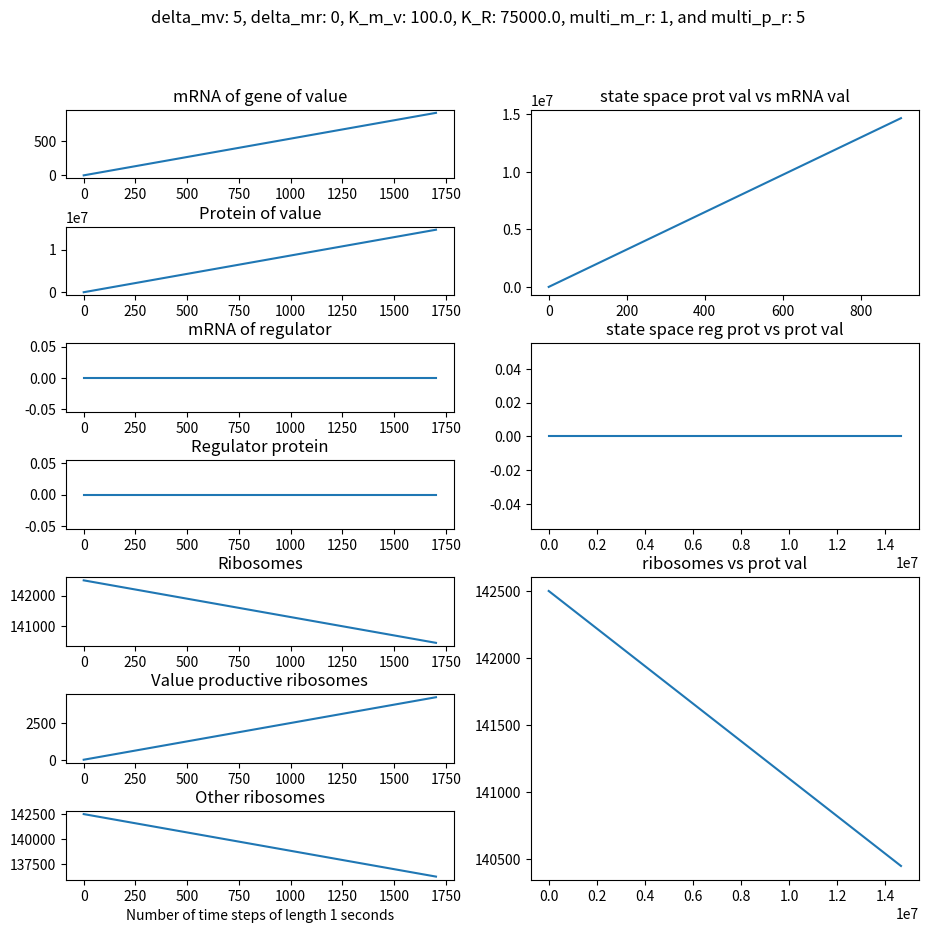

Reproduce this figure in Python.
#!/usr/bin/env python3

import sys
import scipy.integrate as ig
from matplotlib import pyplot as plt
import numpy as np




ENSURE_POSITIVE = False
''' Model parameters - biologically based '''
# time base - the base timestep for the various constants in seconds
t_base = 1

# maximum number of ribosomes available for protein production - currently assume 75% of total - Metzl-Raz 2017 and von der Haar 2008
R_max= 2e5 * 0.75


# total number of RNA polymerases in cell - Borggrefe 2001 - can't acutally use all polymerases on same gene, serial, not parallel.
# total_pol = 30000

# Maximum number of protein bound amino acids in cell - futcher et al 1999
p_max = 3e7
# Total codons of mRNA in cell - estimate from Siewiak 2010 - take high esitmate
m_tot = 3e4

# Maximum transcription and translation rates
# max transcription in codons per polymerase * 10 (assumed number of polymerases which can work on same bit of DNA) = codons/sec Yu and Nielsen 2019
beta_m = 50/300 * t_base
# alternative way is calculating max rate similarly to max ribosome production rate, but using half-life: 3e7/2 codons should be produced in 15 minutes, which is about 17 000 codons per second - but this is cell wide -
# maximum translation in aas per ribosome : aa/ribosome/sec
beta_p = 0.01 * t_base


# max rate of production of new ribosomes : max rate per second  =  max ribos per minute / seconds per minute - Warner 1999
beta_R = 2500 / 60 * t_base

# Set degradation rates and maximum production rates for mRNA and protein - mRNA: Curran et al 2013, Perez-Ortin et al 2007, protein Christiano 2020
# rates based on half-life in minutes
alpha_m_v = np.log(2)/1200 * t_base
alpha_p_v = np.log(2)/18000 * t_base
alpha_R = np.log(2)/21600 * t_base

#Maximum growth rate (based on doubling time of 80 minutes)
k=np.log(2)/4800 * t_base

''' Presumed engineerable paramters '''
# contcentration constants - association/disassociation in one - need some ideas for this
K_p_v = 1e6
K_p_r = 2
K_m_v = 1e2
K_R = 0.5 * R_max

# mRNA production rates - mix of copy number, promotor strength etc - scales transcription rate
delta_m_v, delta_m_r = 5, 0

# regulator degradation rate multipliers
multi_m_r = 1
multi_p_r = 5
alpha_m_r = alpha_m_v * multi_m_r
alpha_p_r = alpha_p_v * multi_p_r

''' Initial conditions'''
# initial amounts of each product (mRNA and protein from each gene)
m_v_init = 0.005
p_v_init = 0.1
m_r_init = 0
p_r_init = 0
R_init = R_max * 0.95


'''Functions and model '''
# Control functions -  Michaelis-menten-like
def control_positive(K, substrate):
    assert substrate >= -1e-5
    return substrate/(K+substrate)

def control_negative(K, substrate):
    assert substrate >= -1e-5
    return K/(K+substrate)

# tracking if growth stops (R hits zero)
def no_growth(t,y): return y[4]-1
# stop simulation if this happens
no_growth.terminal = True

steps = []
rates = []

step_number = 0

def pretty_print_labels():
    parts = "step, time, m_v, p_v, m_r, p_r, R, R_v, R_o".split(", ")
    parts = ["%9s" % key for key in parts]
    print("".join(parts))

def pretty_print_values(step, timestamp, values):
    ts = ("%7.2f" % timestamp) if timestamp is not None else " " * 9
    vals = ["%1.2g" % value for value in values]
    print(("%9d" % step) if step else " "*7, ts, "".join("%9s" % value for value in vals))

# write up equations
def model(indep: float, init_deps):
    '''
    Defining the set of differential equations to be solved
    Input: independent variable, initial values of dependent variables (list)
    Output: list of equations in the system
    '''
    global step_number
    step_number += 1
    steps.append((step_number, indep, init_deps))
    if ENSURE_POSITIVE:
        init_deps = [max(val, 0) for val in init_deps]
    m_v, p_v, m_r, p_r, R = init_deps
    if R == 0:
        R = 1
    for thing in init_deps:
        if thing < -1e-5:
            pretty_print_labels()
            for step, timestamp, values in steps[-5:]:
                pretty_print_values(step, timestamp, values)
            print("previous rates")
            for values in rates[-5:]:
                pretty_print_values(None, None, values)
            assert thing >= -1e-5, thing

    # Ribosome fractions
    R_v = R * m_v/m_tot
    R_o = R - R_v

    # protein level in model
    p_tot = p_v + p_r + R * 12

    # current growth rate
    gamma = k * R_o / R

    # equations
    if (0 < m_v < m_tot):
        dm_v = beta_m * delta_m_v * control_negative(K_p_r, p_r) - alpha_m_v * m_v
    elif m_v >= m_tot:
        dm_v =  - alpha_m_v * m_v
    else:
        dm_v = 0

    if (0 < p_tot < p_max):
        dp_v = beta_p * R_v * m_v * control_positive(K_R,R) * control_positive(K_m_v,m_v) - (alpha_p_v + gamma) * p_v
    elif p_tot >= p_max:
        dp_v =  -(alpha_p_v + gamma) * p_v
    else:
        dp_v = 0

    dm_r = beta_m * delta_m_r * control_positive(K_p_v,p_v) - alpha_m_r * m_r

    if (0 < p_tot < p_max):
        dp_r = beta_p * R_o * m_r/(m_tot - m_v) * m_r  - (alpha_p_r + gamma) * p_r
    elif p_tot >= p_max:
        dp_r =  -(alpha_p_r + gamma) * p_r
    else:
        dp_r = 0

    if (0 < R < R_max):
        dR = beta_R * R_o / R_max - (alpha_R + gamma) * R
    elif R >= R_max:
        dR =  -(alpha_R + gamma) * R
    else:
        dR = 0

    res = [dm_v, dp_v, dm_r, dp_r, dR]
    rates.append(res)
    return res

# list of initial conditions
inits = [m_v_init, p_v_init, m_r_init, p_r_init, R_init]

# time steps
t = np.linspace(0, 1.7e6/t_base, 1000)

# solving the ODE system
solution = ig.solve_ivp(model, [min(t),max(t)], inits, method='BDF', max_step = 0.5, t_eval = t, events = no_growth)
#Getting R_v and R_o from solution
R_v_array = solution.y[4]*solution.y[0]/m_tot
R_o_array = solution.y[4] - R_v_array
#plotting
fig, axs = plt.subplot_mosaic([['mv', 'pv_vs_mv'],
                               ['pv', 'pv_vs_mv'],
                               ['mr', 'pr_vs_pv'],
                               ['pr', 'pr_vs_pv'],
                               ['R', 'R_vs_pv'],
                               ['Rv', 'R_vs_pv'],
                               ['Ro', 'R_vs_pv']],figsize=(11,10))
axs['mv'].plot(solution.t, solution.y[0].T)
axs['mv'].set_title('mRNA of gene of value')
axs['pv'].plot(solution.t, solution.y[1].T)
axs['pv'].set_title('Protein of value')
axs['pv'].sharex(axs['mv'])
#axs['pv'].set_ylim([0,3e6])
axs['mr'].plot(solution.t, solution.y[2].T)
axs['mr'].set_title('mRNA of regulator')
axs['mr'].sharex(axs['mv'])
#axs['mr'].set_ylim([0,3e7])
axs['pr'].plot(solution.t, solution.y[3].T)
axs['pr'].set_title('Regulator protein')
axs['pr'].sharex(axs['mv'])
#axs['pr'].set_ylim([0,3e10])
axs['R'].plot(solution.t, solution.y[4].T)
axs['R'].set_title('Ribosomes')
axs['R'].sharex(axs['mv'])
#axs['R'].set_ylim([0,2e5])
axs['Rv'].plot(solution.t, R_v_array.T)
axs['Rv'].set_title('Value productive ribosomes')
axs['Rv'].sharex(axs['mv'])
#axs['Rv'].set_ylim([0,2e5])
axs['Ro'].plot(solution.t, R_o_array.T)
axs['Ro'].set_title('Other ribosomes')
axs['Ro'].sharex(axs['mv'])
#axs['Ro'].set_ylim([0,2e5])
axs['Ro'].set_xlabel(f'Number of time steps of length {t_base} seconds')
axs['pv_vs_mv'].plot(solution.y[0].T, solution.y[1].T)
axs['pv_vs_mv'].set_title('state space prot val vs mRNA val')
axs['pr_vs_pv'].plot(solution.y[1].T, solution.y[3].T)
axs['pr_vs_pv'].set_title('state space reg prot vs prot val')
axs['R_vs_pv'].plot(solution.y[1].T, solution.y[4].T)
axs['R_vs_pv'].set_title('ribosomes vs prot val')


plt.subplots_adjust(hspace=0.7)
plt.suptitle(f'delta_mv: {delta_m_v}, delta_mr: {delta_m_r}, K_m_v: {K_m_v}, K_R: {K_R}, multi_m_r: {multi_m_r}, and multi_p_r: {multi_p_r}')
plt.savefig(fname=f'Plot delta_mv: {delta_m_v}, delta_mr: {delta_m_r}, K_m_v: {K_m_v}, K_R: {K_R}, multi_m_r: {multi_m_r}, and multi_p_r: {multi_p_r}.png')
#plt.show()

